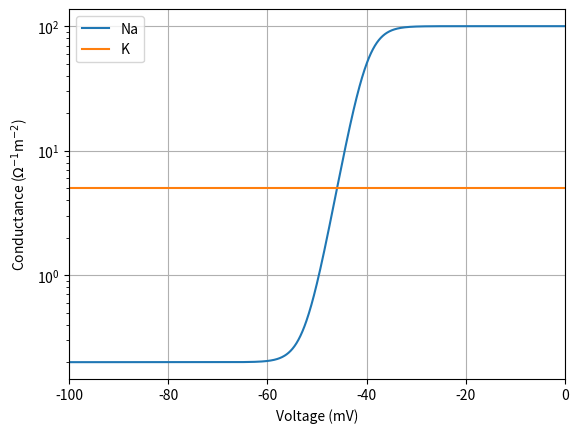

The matplotlib source for this figure:
import numpy as np
import matplotlib.pyplot as plt

def gNa(V):
    bq = 0.5
    V_star = -40
    return 100/(1+np.exp(bq*(V_star-V))) + 1/5

V = np.linspace(-100, 0, 1000)
g = gNa(V)
g_K = 5
plt.plot(V, g, label='Na')
plt.plot([-100, 0], [g_K, g_K], label='K')
plt.xlim(-100,0)
plt.xlabel('Voltage (mV)')
plt.ylabel('Conductance ($\Omega^{-1}$m$^{-2}$)')
plt.legend()
plt.yscale('log')
plt.grid()
plt.show();